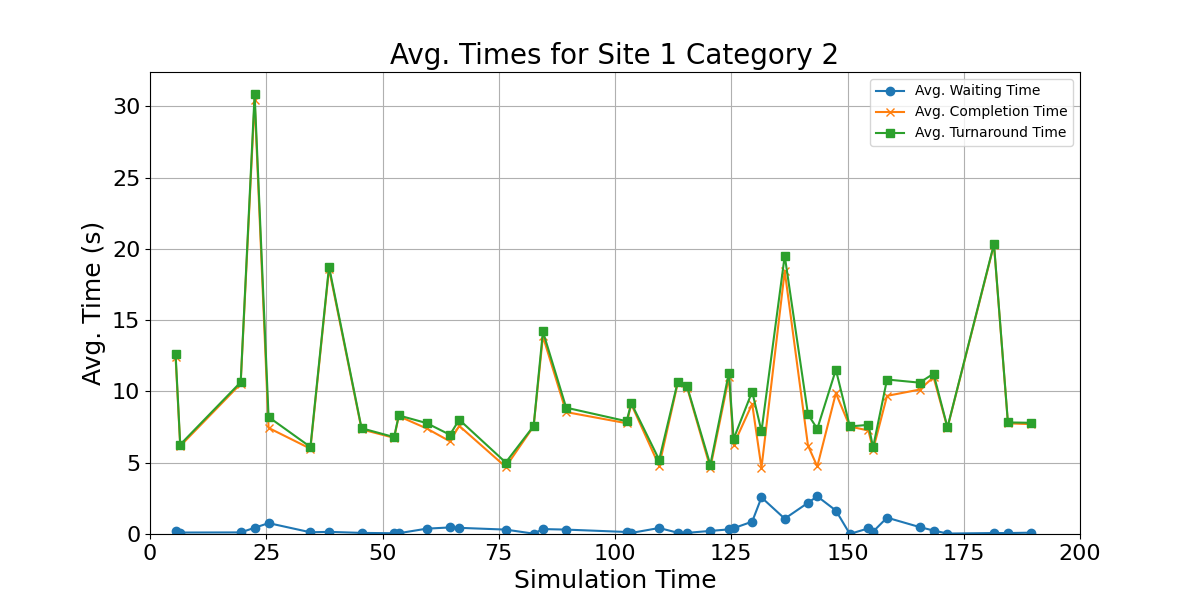

Data behind this chart, as committed beside it:
waiting_times, completion_times, turnaround_time, mid_points
0.2241, 12.42, 12.64, 5.5
0.1027, 6.17, 6.273, 6.5
0.1107, 10.54, 10.65, 19.5
0.436, 30.43, 30.87, 22.5
0.7638, 7.444, 8.208, 25.5
0.1212, 5.984, 6.105, 34.5
0.1497, 18.61, 18.75, 38.5
0.07763, 7.341, 7.419, 45.5
0.0521, 6.745, 6.797, 52.5
0.05455, 8.265, 8.32, 53.5
0.3744, 7.404, 7.778, 59.5
0.4601, 6.501, 6.961, 64.5
0.4332, 7.585, 8.018, 66.5
0.3084, 4.707, 5.016, 76.5
0.02395, 7.551, 7.575, 82.5
0.3455, 13.86, 14.21, 84.5
0.3087, 8.552, 8.861, 89.5
0.1412, 7.77, 7.911, 102.5
0.07486, 9.105, 9.18, 103.5
0.4209, 4.784, 5.205, 109.5
0.08763, 10.59, 10.68, 113.5
0.0795, 10.27, 10.35, 115.5
0.2162, 4.632, 4.849, 120.5
0.3236, 11, 11.33, 124.5
0.4063, 6.26, 6.666, 125.5
0.8669, 9.125, 9.992, 129.5
2.566, 4.639, 7.205, 131.5
1.074, 18.44, 19.52, 136.5
2.189, 6.207, 8.395, 141.5
2.642, 4.736, 7.379, 143.5
1.647, 9.876, 11.52, 147.5
0.004924, 7.539, 7.544, 150.5
0.397, 7.261, 7.658, 154.5
0.1658, 5.914, 6.08, 155.5
1.147, 9.691, 10.84, 158.5
0.4874, 10.13, 10.62, 165.5
0.2434, 11.0, 11.24, 168.5
0.03128, 7.449, 7.48, 171.5
0.06631, 20.28, 20.35, 181.5
0.06563, 7.761, 7.827, 184.5
0.09418, 7.708, 7.802, 189.5
